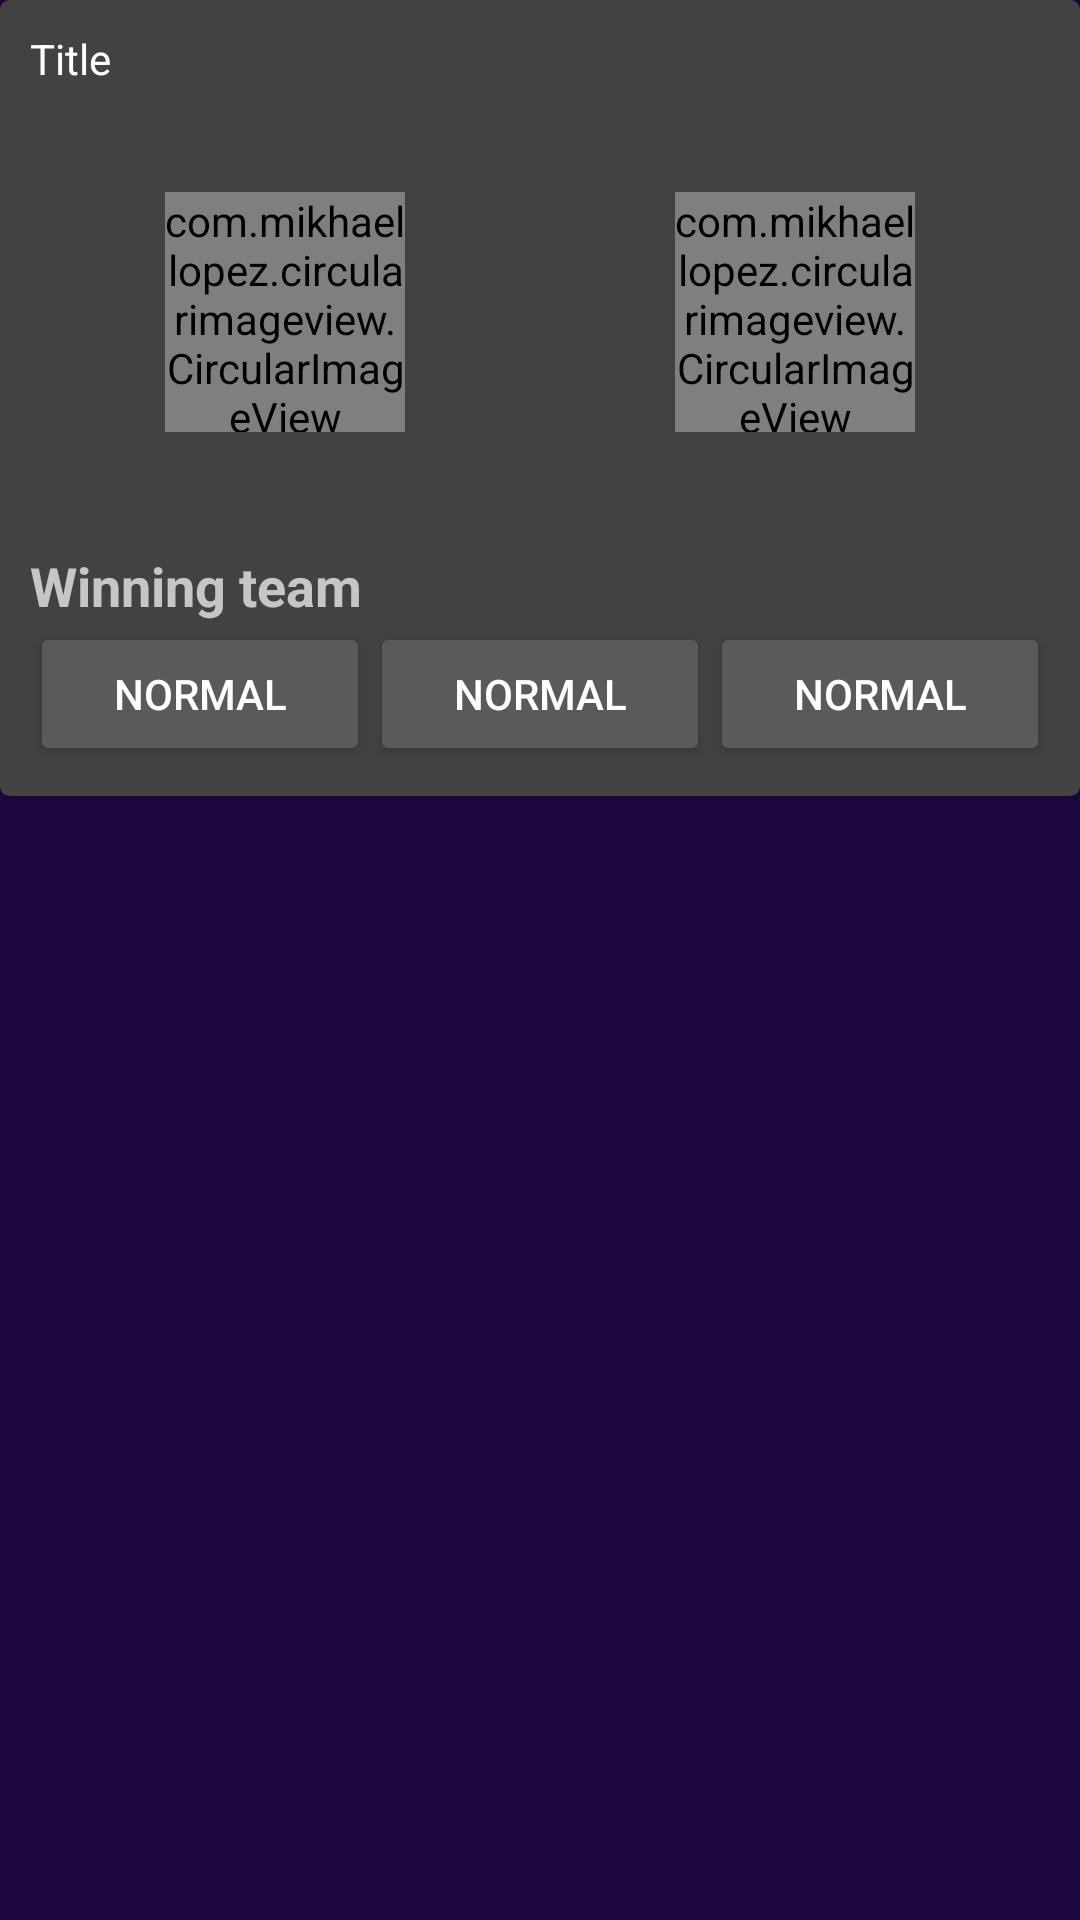

Layout XML and referenced resources for this Android screen:
<!-- AndroidManifest.xml: application theme Theme.OnlineBetNoActionBar -->
<!-- res/layout/fragment_match_card.xml -->
<?xml version="1.0" encoding="utf-8"?>
<LinearLayout xmlns:android="http://schemas.android.com/apk/res/android"
    android:layout_width="match_parent"
    android:layout_height="wrap_content"
    android:layout_margin="5dp"
    xmlns:app="http://schemas.android.com/apk/res-auto"
    android:orientation="vertical">

    <androidx.cardview.widget.CardView
        android:layout_width="match_parent"
        android:layout_height="wrap_content"
        android:visibility="visible"
        android:padding="5dp"
        app:cardCornerRadius="3dp">

        <LinearLayout
            android:layout_width="match_parent"
            android:layout_height="wrap_content"
            android:padding="10dp"
            android:orientation="vertical">

            <TextView
                android:id="@+id/fragment_match_card_title"
                android:layout_width="match_parent"
                android:layout_height="wrap_content"
                android:text="Title"
                android:textColor="@color/white"/>

            <LinearLayout
                android:layout_width="match_parent"
                android:layout_height="wrap_content"
                android:layout_weight="1"
                android:orientation="horizontal">

                <LinearLayout
                    android:layout_width="match_parent"
                    android:layout_height="wrap_content"
                    android:layout_weight="0.5"
                    android:orientation="vertical">
                    <com.mikhaellopez.circularimageview.CircularImageView
                        android:id="@+id/fragment_match_card_team1_pic"
                        android:layout_width="80dp"
                        android:layout_height="80dp"
                        android:layout_marginTop="35dp"
                        app:civ_border="true"
                        app:civ_shadow="true"
                        app:civ_shadow_radius="0dp"
                        app:civ_border_color="@color/purple_600"
                        android:layout_gravity="center_horizontal"
                        app:civ_border_width="1dp" />
                    <TextView
                        android:id="@+id/fragment_match_card_team1_name"
                        android:layout_width="wrap_content"
                        android:layout_height="wrap_content"
                        android:layout_gravity="center_horizontal"/>

                </LinearLayout>
                <LinearLayout
                    android:layout_width="match_parent"
                    android:layout_height="wrap_content"
                    android:layout_weight="0.5"
                    android:orientation="vertical">
                    <com.mikhaellopez.circularimageview.CircularImageView
                        android:id="@+id/fragment_match_card_team2_pic"
                        android:layout_width="80dp"
                        android:layout_height="80dp"
                        android:layout_gravity="center_horizontal"
                        android:layout_marginTop="35dp"
                        app:civ_border="true"
                        app:civ_shadow="true"
                        app:civ_shadow_radius="0dp"
                        app:civ_border_color="@color/purple_600"
                        app:civ_border_width="1dp" />

                    <TextView
                        android:id="@+id/fragment_match_card_team2_name"
                        android:layout_width="wrap_content"
                        android:layout_height="wrap_content"
                        android:layout_gravity="center_horizontal"/>

                </LinearLayout>

            </LinearLayout>
            <View
                android:layout_width="match_parent"
                android:layout_height="20dp"/>

            <TextView
                android:layout_width="wrap_content"
                android:layout_height="wrap_content"
                android:textStyle="bold"
                android:textSize="18dp"
                android:text="@string/winning_team" />

            <LinearLayout
                android:layout_width="match_parent"
                android:layout_height="wrap_content">

                <Button
                    android:id="@+id/fragment_match_card_team1_odd"
                    android:layout_width="0dp"
                    android:layout_height="wrap_content"
                    android:layout_weight="1"
                    android:gravity="center"
                    android:text="NORMAL" />
                <Button
                    android:id="@+id/fragment_match_card_null_odd"
                    android:layout_width="0dp"
                    android:layout_height="wrap_content"
                    android:layout_weight="1"
                    android:gravity="center"
                    android:text="NORMAL" />
                <Button
                    android:id="@+id/fragment_match_card_team2_odd"
                    android:layout_width="0dp"
                    android:layout_height="wrap_content"
                    android:layout_weight="1"
                    android:gravity="center"
                    android:text="NORMAL" />

            </LinearLayout>

        </LinearLayout>

    </androidx.cardview.widget.CardView>

</LinearLayout>
<!-- resources referenced by this layout -->
<resources>
  <color name="purple_600">#2D0071</color>
  <color name="white">#FFFFFFFF</color>
  <string name="winning_team">Winning team</string>
  <style name="Theme.OnlineBetNoActionBar" parent="Theme.AppCompat.NoActionBar">
          <item name="android:windowBackground">@color/purple_500</item>
      </style>
  <color name="purple_500">#1D0640</color>
</resources>
